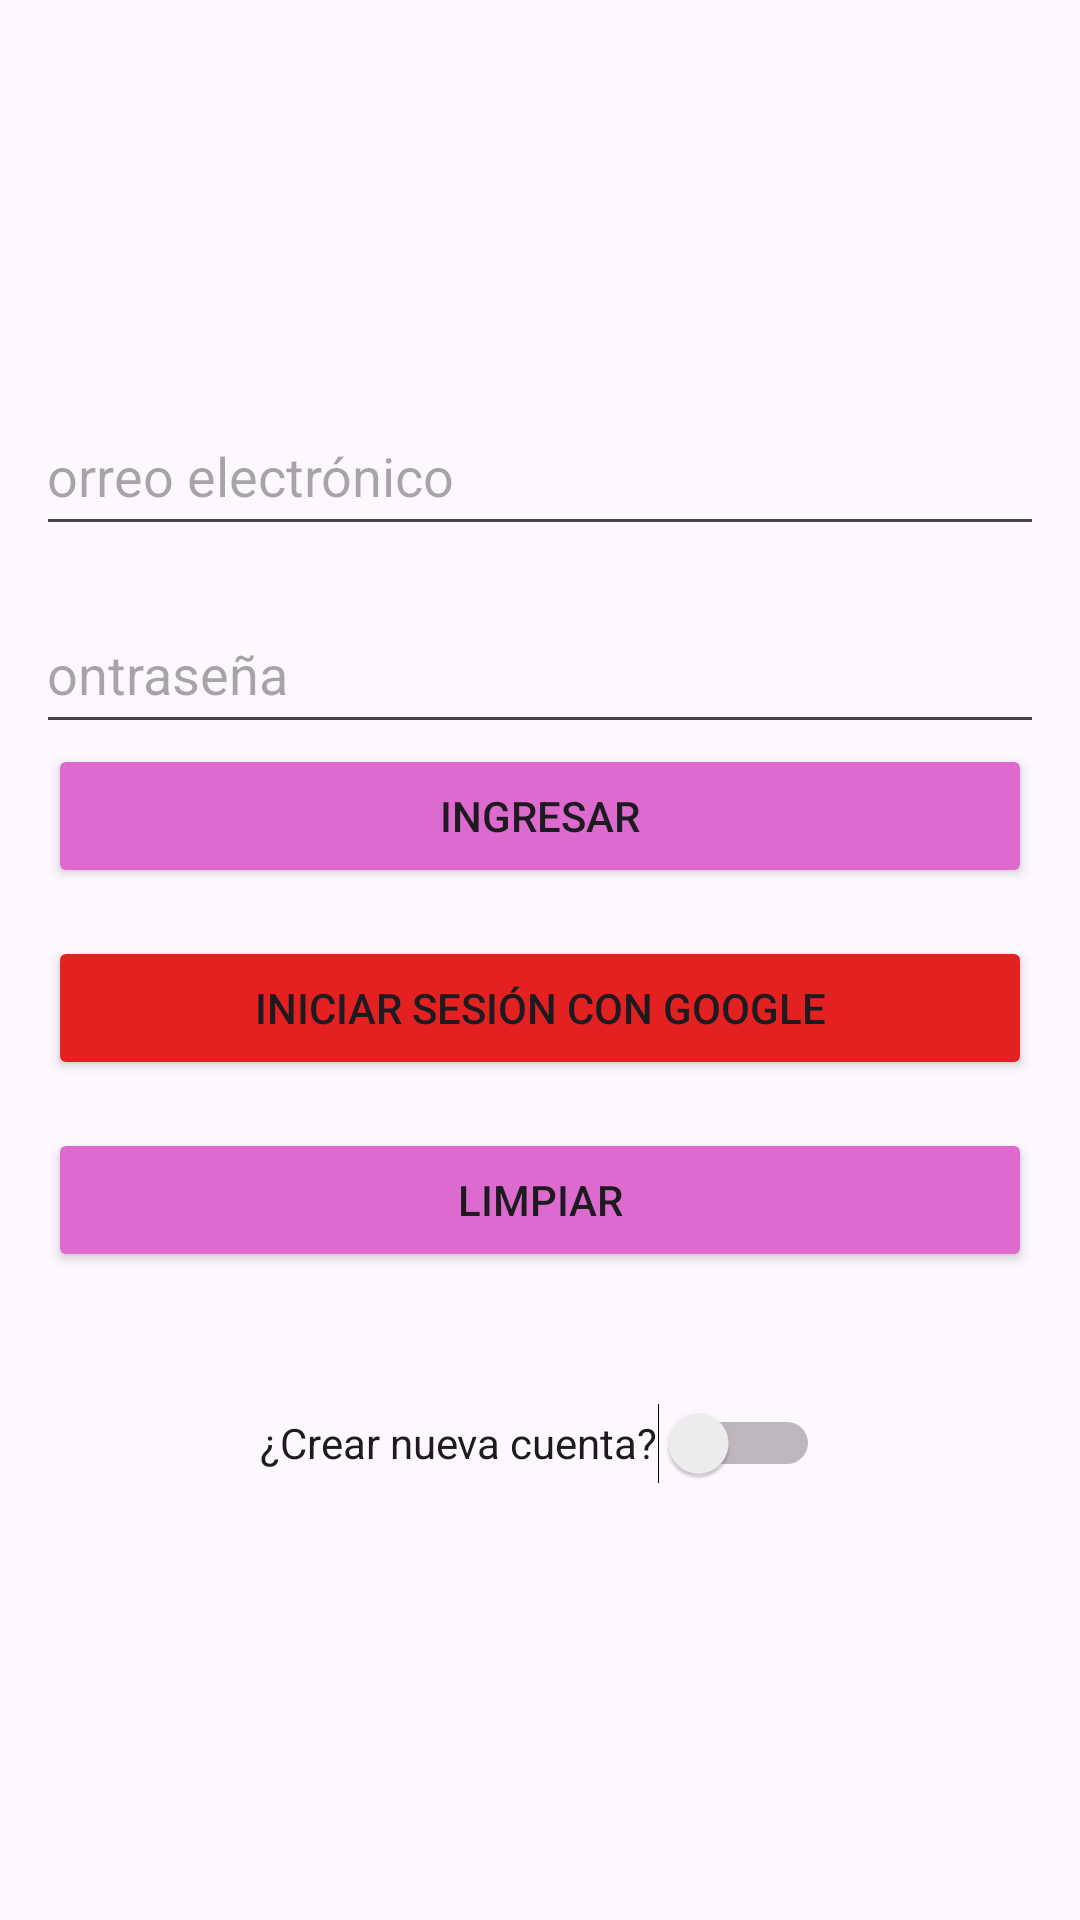

Here is an Android app screen rendered from its layout file. Give the layout XML and the strings, colors and styles it references.
<!-- AndroidManifest.xml: application theme Theme.LuxeInn -->
<!-- res/layout/activity_login.xml -->
<?xml version="1.0" encoding="utf-8"?>
<ScrollView xmlns:android="http://schemas.android.com/apk/res/android"
    xmlns:app="http://schemas.android.com/apk/res-auto"
    xmlns:tools="http://schemas.android.com/tools"
    android:layout_width="match_parent"
    android:layout_height="match_parent"
    tools:context=".Login">

    <LinearLayout
        android:layout_width="match_parent"
        android:layout_height="wrap_content"
        android:gravity="center_horizontal"
        android:orientation="vertical"
        android:padding="16dp"
        android:translationY="100dp">

        <EditText
            android:id="@+id/editTextText"
            android:layout_width="360dp"
            android:layout_height="50dp"
            android:layout_marginTop="16dp"
            android:hint="Correo electrónico"
            android:inputType="text" />

        <EditText
            android:id="@+id/editTextTextPassword"
            android:layout_width="360dp"
            android:layout_height="50dp"
            android:layout_marginTop="16dp"
            android:hint="Contraseña"
            android:inputType="textPassword" />

        <Button
            android:id="@+id/ingresarButton"
            android:layout_width="match_parent"
            android:layout_height="wrap_content"
            android:backgroundTint="#DC6ACF"
            android:text="Ingresar"
            app:cornerRadius="10dp" />


        <Button
            android:id="@+id/buttonGoogle"
            android:layout_width="match_parent"
            android:layout_height="wrap_content"
            android:layout_marginTop="16dp"
            android:backgroundTint="#E42121"
            android:text="Iniciar sesión con Google"
            app:cornerRadius="10dp" />

        <Button
            android:id="@+id/buttonLimpiar"
            android:layout_width="match_parent"
            android:layout_height="wrap_content"
            android:layout_marginTop="16dp"
            android:backgroundTint="#DC6ACF"
            android:text="Limpiar"
            app:cornerRadius="10dp" />

        <Switch
            android:id="@+id/switchNuevaCuenta"
            android:layout_width="wrap_content"
            android:layout_height="50dp"
            android:layout_marginTop="32dp"
            android:text="¿Crear nueva cuenta?" />


    </LinearLayout>
</ScrollView>
<!-- resources referenced by this layout -->
<resources>
  <style name="Theme.LuxeInn" parent="Base.Theme.LuxeInn" />
  <style name="Base.Theme.LuxeInn" parent="Theme.Material3.DayNight.NoActionBar">
          
          
      </style>
</resources>
